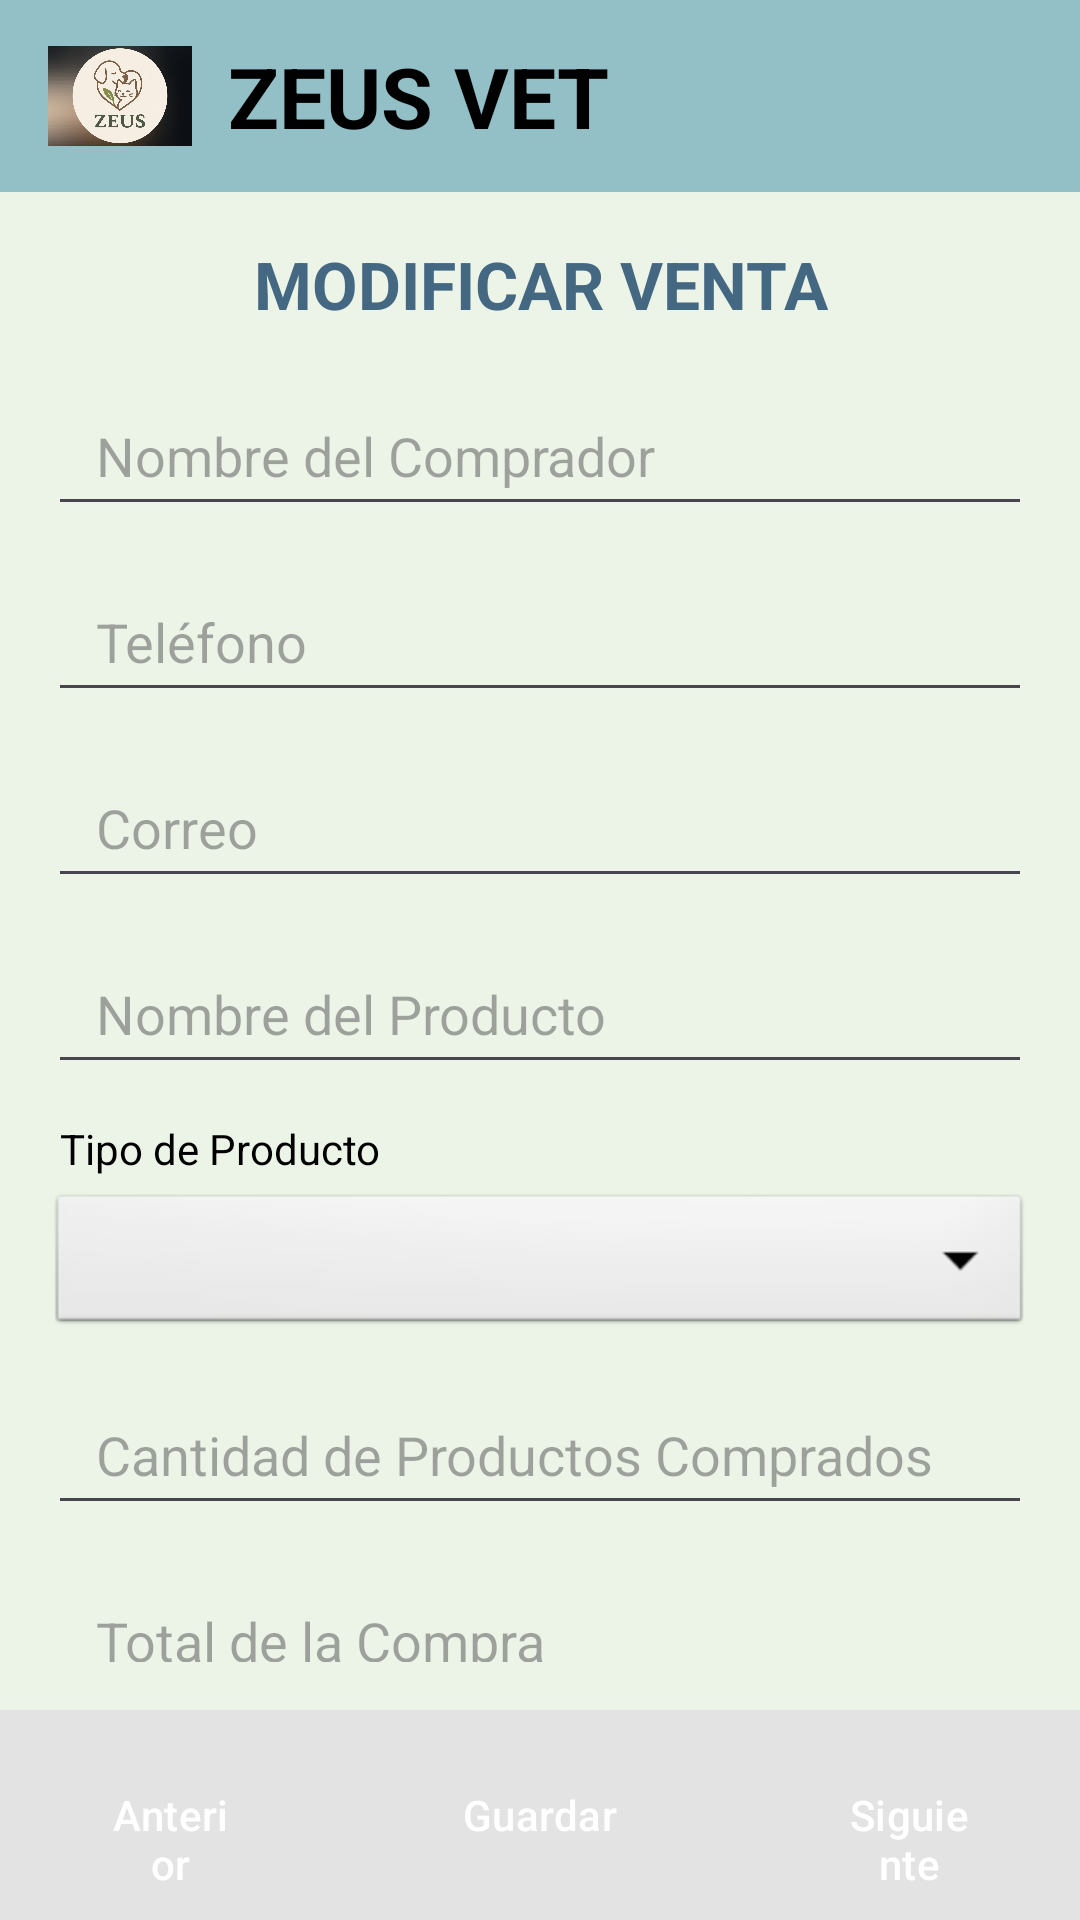

Here is an Android app screen rendered from its layout file. Give the layout XML and the strings, colors and styles it references.
<!-- AndroidManifest.xml: application theme Theme._20300846_ZeusVet -->
<!-- res/layout/activity_modificar.xml -->
<?xml version="1.0" encoding="utf-8"?>
<LinearLayout
    xmlns:android="http://schemas.android.com/apk/res/android"
    xmlns:tools="http://schemas.android.com/tools"
    xmlns:app="http://schemas.android.com/apk/res-auto"
    android:id="@+id/main"
    android:layout_width="match_parent"
    android:layout_height="match_parent"
    android:orientation="vertical"
    android:background="@color/Background"
    tools:context=".Modificar">

    <include
        android:id="@+id/toolbar"
        layout="@layout/toolbar"/>

    <LinearLayout
        android:layout_width="match_parent"
        android:layout_height="0dp"
        android:layout_weight="1"
        android:padding="16dp">

        <LinearLayout
            android:layout_width="match_parent"
            android:layout_height="wrap_content"
            android:orientation="vertical">

            <TextView
                android:layout_width="match_parent"
                android:layout_height="wrap_content"
                android:text="MODIFICAR VENTA"
                android:textSize="22sp"
                android:textColor="@color/Gray_Dark"
                android:textStyle="bold"
                android:gravity="center"
                android:layout_marginBottom="16dp"/>

            <EditText
                android:id="@+id/Mod_NombreComprador"
                android:layout_width="match_parent"
                android:layout_height="50dp"
                android:hint="Nombre del Comprador"
                android:paddingStart="16dp"
                android:layout_marginBottom="12dp"
                android:inputType="textCapWords"
                />

            <EditText
                android:id="@+id/Mod_Telefono"
                android:layout_width="match_parent"
                android:layout_height="50dp"
                android:hint="Teléfono"
                android:paddingStart="16dp"
                android:layout_marginBottom="12dp"
                android:inputType="phone"
                />

            <EditText
                android:id="@+id/Mod_Correo"
                android:layout_width="match_parent"
                android:layout_height="50dp"
                android:hint="Correo"
                android:paddingStart="16dp"
                android:layout_marginBottom="12dp"
                android:inputType="textEmailAddress"
                />

            <EditText
                android:id="@+id/Mod_NombreProducto"
                android:layout_width="match_parent"
                android:layout_height="50dp"
                android:hint="Nombre del Producto"
                android:paddingStart="16dp"
                android:layout_marginBottom="12dp"
                android:inputType="textCapWords"
                />

            <TextView
                android:layout_width="match_parent"
                android:layout_height="wrap_content"
                android:text="Tipo de Producto"
                android:textColor="@color/Black"
                android:layout_marginStart="4dp"
                android:layout_marginBottom="4dp"/>

            <Spinner
                android:id="@+id/Mod_TiempoInscripcion"
                android:layout_width="match_parent"
                android:layout_height="50dp"
                android:paddingStart="16dp"
                android:layout_marginBottom="12dp"
                android:background="@android:drawable/btn_dropdown"
                />

            <EditText
                android:id="@+id/Mod_Cantidad"
                android:layout_width="match_parent"
                android:layout_height="50dp"
                android:hint="Cantidad de Productos Comprados"
                android:paddingStart="16dp"
                android:layout_marginBottom="12dp"
                android:inputType="number"
                />

            <EditText
                android:id="@+id/Mod_TotalCompra"
                android:layout_width="match_parent"
                android:layout_height="50dp"
                android:hint="Total de la Compra"
                android:paddingStart="16dp"
                android:layout_marginBottom="24dp"
                android:inputType="numberDecimal"
                />

        </LinearLayout>
    </LinearLayout>

    <LinearLayout
        android:layout_width="match_parent"
        android:layout_height="wrap_content"
        android:orientation="horizontal"
        android:padding="10dp"
        android:background="@color/Gray_Neutral">

        <Button
            android:id="@+id/Button_Anterior"
            android:layout_width="0dp"
            android:layout_height="50dp"
            android:layout_weight="1"
            android:text="Anterior"
            android:backgroundTint="@color/Gray_Dark"
            android:textColor="@color/White"
            android:layout_marginEnd="4dp"
            style="?attr/materialButtonOutlinedStyle" />

        <Button
            android:id="@+id/Button_Guardar"
            android:layout_width="0dp"
            android:layout_height="50dp"
            android:layout_weight="1.5"
            android:text="Guardar"
            android:backgroundTint="@color/Primary"
            android:textColor="@color/White"
            android:layout_marginStart="2dp"
            android:layout_marginEnd="2dp"
            style="?attr/materialButtonStyle" />

        <Button
            android:id="@+id/Button_Siguiente"
            android:layout_width="0dp"
            android:layout_height="50dp"
            android:layout_weight="1"
            android:text="Siguiente"
            android:backgroundTint="@color/Gray_Dark"
            android:textColor="@color/White"
            android:layout_marginStart="4dp"
            style="?attr/materialButtonOutlinedStyle" />
    </LinearLayout>
</LinearLayout>
<!-- res/layout/toolbar.xml (included above) -->
<?xml version="1.0" encoding="utf-8"?>
<androidx.appcompat.widget.Toolbar
    xmlns:android="http://schemas.android.com/apk/res/android"
    android:layout_width="match_parent"
    android:layout_height="?attr/actionBarSize"
    android:background="@color/Primary"
    android:padding="8dp">

    <LinearLayout
        android:layout_width="match_parent"
        android:layout_height="match_parent"
        android:gravity="center_vertical"
        android:orientation="horizontal">

        <ImageView
            android:layout_width="48dp"
            android:layout_height="48dp"
            android:src="@drawable/zeus"
            android:adjustViewBounds="true"
            android:layout_marginEnd="12dp" />

        <TextView
            android:layout_width="wrap_content"
            android:layout_height="wrap_content"
            android:text="ZEUS VET"
            android:textColor="@color/Black"
            android:textStyle="bold"
            android:textSize="28sp" />
    </LinearLayout>

</androidx.appcompat.widget.Toolbar>
<!-- resources referenced by this layout -->
<resources>
  <color name="Background">#FFECF4E8</color>
  <color name="Black">#FF000000</color>
  <color name="Gray_Dark">#FF456882</color>
  <color name="Gray_Neutral">#FFE3E3E3</color>
  <color name="Primary">#FF93BFC7</color>
  <color name="White">#FFFFFFFF</color>
  <!-- drawable zeus: jpg bitmap (drawable, 40427 bytes) -->
  <style name="Theme._20300846_ZeusVet" parent="Base.Theme._20300846_ZeusVet" />
  <style name="Base.Theme._20300846_ZeusVet" parent="Theme.Material3.DayNight.NoActionBar">
          
          
      </style>
</resources>
